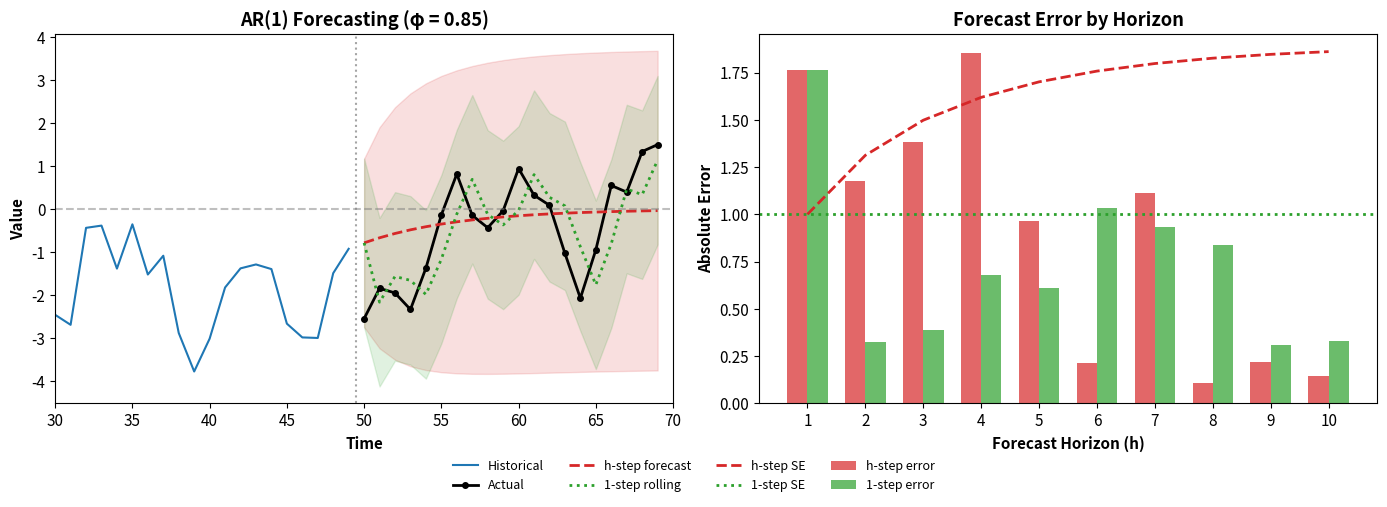

Write the Python code that produced this figure.
import numpy as np
import matplotlib.pyplot as plt

# Chart styling
plt.rcParams.update({
    'figure.facecolor': 'none',
    'axes.facecolor': 'none',
    'savefig.facecolor': 'none',
    'font.size': 11
})

BLUE = '#1f77b4'
RED = '#d62728'
GREEN = '#2ca02c'
GRAY = '#7f7f7f'

np.random.seed(42)

# AR(1) parameters
phi = 0.85    # persistence (try 0.5, 0.85, 0.95)
mu = 0        # long-run mean
sigma = 1     # innovation std
n_obs = 50    # historical observations
n_forecast = 20  # forecast horizon

# Simulate AR(1): y_t = mu + phi*(y_{t-1} - mu) + epsilon_t
y = np.zeros(n_obs + n_forecast)
y[0] = 0
for t in range(1, len(y)):
    y[t] = mu + phi * (y[t-1] - mu) + np.random.normal(0, sigma)

y_history = y[:n_obs]
y_future = y[n_obs:]

print(f"AR(1) with φ = {phi}")
print(f"Half-life of shocks: {np.log(0.5)/np.log(phi):.1f} periods")
print(f"Last observed value: y_T = {y_history[-1]:.2f}")

y_T = y_history[-1]  # Last observation
h_steps = np.arange(1, n_forecast + 1)

# h-step ahead forecasts (from single point T)
# Formula: E[y_{T+h}|y_T] = mu + phi^h * (y_T - mu)
h_step_forecasts = mu + (phi ** h_steps) * (y_T - mu)

# h-step forecast standard errors
# Var(y_{T+h}) = sigma^2 * (1 - phi^{2h}) / (1 - phi^2)
h_step_se = sigma * np.sqrt((1 - phi**(2*h_steps)) / (1 - phi**2))

# 1-step rolling forecasts (use actual as it becomes available)
one_step_forecasts = np.zeros(n_forecast)
for h in range(n_forecast):
    if h == 0:
        one_step_forecasts[h] = mu + phi * (y_T - mu)
    else:
        one_step_forecasts[h] = mu + phi * (y_future[h-1] - mu)

one_step_se = sigma  # constant for 1-step

print("\nh-step forecasts converge to mean:")
print(f"  h=1:  {h_step_forecasts[0]:.2f} (SE={h_step_se[0]:.2f})")
print(f"  h=5:  {h_step_forecasts[4]:.2f} (SE={h_step_se[4]:.2f})")
print(f"  h=20: {h_step_forecasts[19]:.2f} (SE={h_step_se[19]:.2f})")
print(f"\n1-step SE is constant: {one_step_se:.2f}")

fig, axes = plt.subplots(1, 2, figsize=(14, 5))
fig.patch.set_alpha(0)

# --- Left panel: Time series ---
ax1 = axes[0]
ax1.patch.set_alpha(0)

time_history = np.arange(n_obs)
time_future = np.arange(n_obs, n_obs + n_forecast)

ax1.plot(time_history, y_history, color=BLUE, lw=1.5, label='Historical')
ax1.plot(time_future, y_future, color='black', lw=2, marker='o', ms=4, label='Actual')
ax1.plot(time_future, h_step_forecasts, color=RED, lw=2, ls='--', label='h-step forecast')
ax1.fill_between(time_future, h_step_forecasts - 1.96*h_step_se,
                  h_step_forecasts + 1.96*h_step_se, color=RED, alpha=0.15)
ax1.plot(time_future, one_step_forecasts, color=GREEN, lw=2, ls=':', label='1-step rolling')
ax1.fill_between(time_future, one_step_forecasts - 1.96*one_step_se,
                  one_step_forecasts + 1.96*one_step_se, color=GREEN, alpha=0.15)
ax1.axhline(y=mu, color=GRAY, ls='--', alpha=0.5)
ax1.axvline(x=n_obs-0.5, color=GRAY, ls=':', alpha=0.7)

ax1.set_xlabel('Time', fontweight='bold')
ax1.set_ylabel('Value', fontweight='bold')
ax1.set_title(f'AR(1) Forecasting (φ = {phi})', fontweight='bold')
ax1.set_xlim(30, n_obs + n_forecast)
ax1.grid(False)

# --- Right panel: Errors ---
ax2 = axes[1]
ax2.patch.set_alpha(0)

h_step_errors = np.abs(y_future - h_step_forecasts)
one_step_errors = np.abs(y_future - one_step_forecasts)

show_n = 10
width = 0.35
x = np.arange(1, show_n + 1)

ax2.bar(x - width/2, h_step_errors[:show_n], width, color=RED, alpha=0.7, label='h-step error')
ax2.bar(x + width/2, one_step_errors[:show_n], width, color=GREEN, alpha=0.7, label='1-step error')
ax2.plot(x, h_step_se[:show_n], color=RED, lw=2, ls='--', label='h-step SE')
ax2.axhline(y=one_step_se, color=GREEN, lw=2, ls=':', label='1-step SE')

ax2.set_xlabel('Forecast Horizon (h)', fontweight='bold')
ax2.set_ylabel('Absolute Error', fontweight='bold')
ax2.set_title('Forecast Error by Horizon', fontweight='bold')
ax2.set_xticks(x)
ax2.grid(False)

# Legend outside bottom
handles1, labels1 = ax1.get_legend_handles_labels()
handles2, labels2 = ax2.get_legend_handles_labels()
fig.legend(handles1 + handles2, labels1 + labels2,
           loc='lower center', bbox_to_anchor=(0.5, -0.02),
           ncol=4, frameon=False, fontsize=9)

plt.tight_layout()
plt.subplots_adjust(bottom=0.18)
plt.savefig('forecast_horizon_comparison.pdf', bbox_inches='tight', dpi=300)
plt.savefig('forecast_horizon_comparison.png', bbox_inches='tight', dpi=300)
plt.show()
